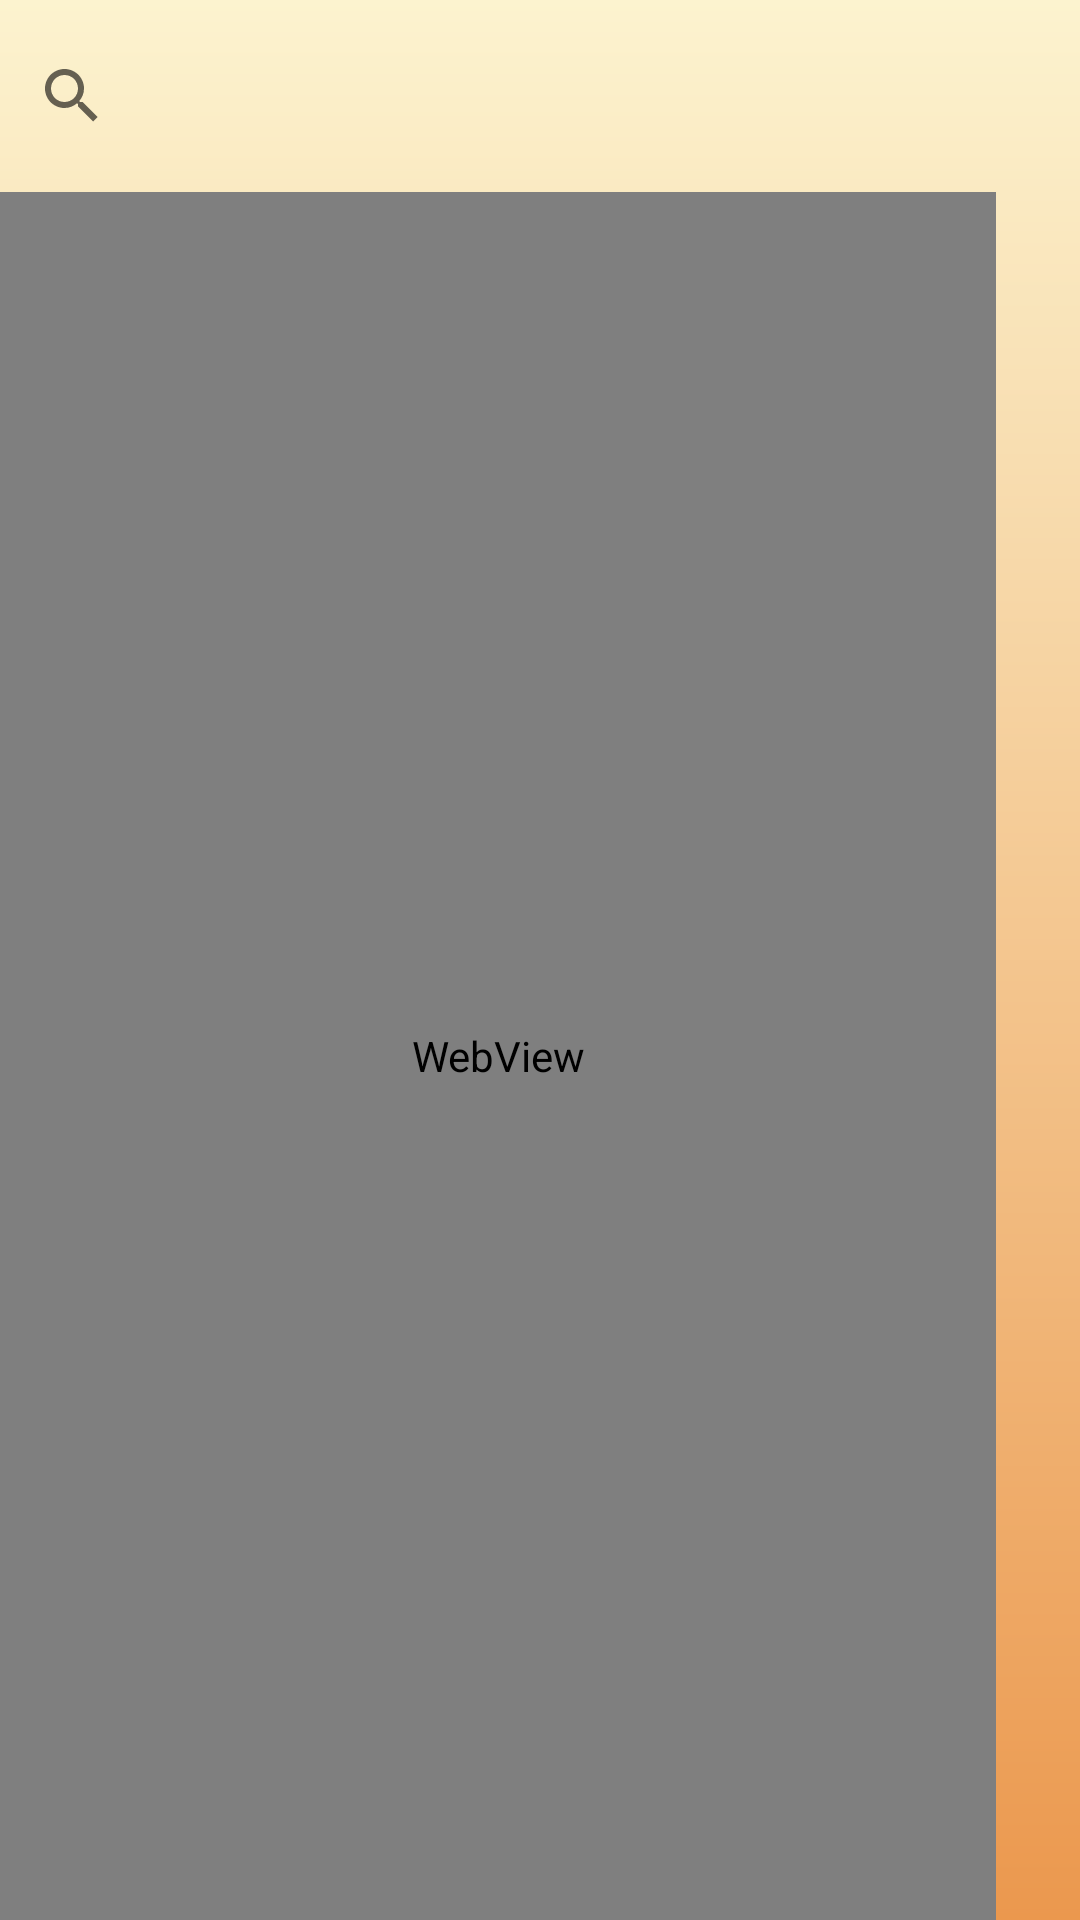

Produce the Android XML layout that renders to this screen, including the resource entries it uses.
<!-- AndroidManifest.xml: application theme Theme.App_MediAlert -->
<!-- res/layout/fragment_web.xml -->
<?xml version="1.0" encoding="utf-8"?>
<FrameLayout xmlns:android="http://schemas.android.com/apk/res/android"
    xmlns:tools="http://schemas.android.com/tools"
    android:layout_width="match_parent"
    android:layout_height="match_parent"
    android:background="@drawable/gradient_background"
    tools:context=".Web_Fragment">

    <LinearLayout
        android:layout_width="332dp"
        android:layout_height="match_parent"
        android:background="@drawable/gradient_background"
        android:orientation="vertical">

        <SearchView
            android:id="@+id/searchView"
            android:layout_width="match_parent"
            android:layout_height="64dp" />

        <WebView
            android:id="@+id/webView"
            android:layout_width="match_parent"
            android:layout_height="match_parent" />

    </LinearLayout>
</FrameLayout>
<!-- resources referenced by this layout -->
<resources>
  <!-- drawable gradient_background (drawable) -->
  <?xml version="1.0" encoding="utf-8"?>
  <shape xmlns:android="http://schemas.android.com/apk/res/android">
      <gradient
          android:startColor="#eb984e"
          android:endColor="#fcf3cf"
          android:angle="90"/>
  </shape>
  <style name="Theme.App_MediAlert" parent="Theme.MaterialComponents.DayNight.DarkActionBar">
          
          <item name="colorPrimary">@color/orange</item>
          <item name="colorPrimaryVariant">@color/purple_700</item>
          <item name="colorOnPrimary">@color/white</item>
          
          <item name="colorSecondary">@color/teal_200</item>
          <item name="colorSecondaryVariant">@color/teal_700</item>
          <item name="colorOnSecondary">@color/black</item>
          
          <item name="android:statusBarColor">?attr/colorPrimaryVariant</item>
          
      </style>
  <color name="orange">#E67E22</color>
  <color name="purple_700">#FF3700B3</color>
  <color name="white">#FFFFFFFF</color>
  <color name="teal_200">#FF03DAC5</color>
  <color name="teal_700">#FF018786</color>
  <color name="black">#FF000000</color>
</resources>
